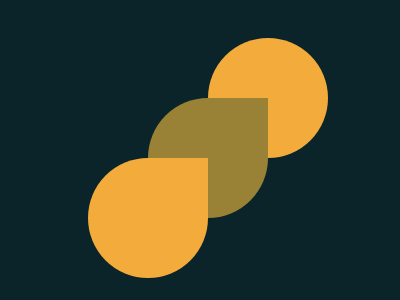

Recreate this image using only HTML and CSS.

<!DOCTYPE html>
<html lang="en">

<head>
    <meta charset="UTF-8">
    <meta name="viewport" content="width=device-width, initial-scale=1.0">
    <title>Acid Rain</title>
</head>

<body>
    <div class="cycle1"></div>
    <div class="cycle2"></div>
    <div class="cycle3"></div>
    <div class="rect1"></div>
    <div class="rect2"></div>
    <style>
        body {
            background: #0B2429;
            display: flex;
            align-items: center;
            justify-content: center;
            width: 400px;
            height: 300px;
        }

        .cycle1 {
            width: 120px;
            height: 120px;
            background: #F3AC3C;
            animation: cycle1 2s ease 1s 1 normal both;
        }

        .cycle2 {
            width: 120px;
            height: 120px;
            background: #998235;
            animation: cycle2 2s ease 3s 1 normal both;
        }

        .cycle3 {
            width: 120px;
            height: 120px;
            background: #F3AC3C;
            animation: cycle3 2s ease 5s 1 normal both;
        }

        .rect1 {
            position: absolute;
            background: #F3AC3C;
            animation: rect1 2s ease 7s 1 normal both;
        }

        .rect2 {
            position: absolute;
            background: #998235;
            animation: rect2 2s ease 7s 1 normal both;
        }

        @keyframes rect2 {
            10% {
                width: 60px;
                height: 60px;
                background: red;
            }

            100% {
                width: 60px;
                height: 60px;
                transform: translateY(-50%) translateX(50%);
            }
        }

        @keyframes rect1 {
            10% {
                width: 60px;
                height: 60px;
                background: red;
            }

            100% {
                width: 60px;
                height: 60px;
                transform: translateY(50%) translateX(-50%);
            }

        }

        @keyframes cycle3 {
            20% {
                background: red;
                /* transform: scale(1.5); */
                border-radius: 50%;
            }

            100% {
                border-radius: 50%;
                transform: translateY(-50%) translateX(-50%);
            }
        }

        @keyframes cycle2 {
            20% {
                background: red;
                transform: scale(1.1);
            }

            100% {
                border-radius: 50%;
            }
        }

        @keyframes cycle1 {
            20% {
                background: red;
                /* transform: scale(1.5); */
                border-radius: 50%;
            }

            100% {
                border-radius: 50%;
                transform: translateY(50%) translateX(50%);
            }
        }
    </style>
</body>

</html>